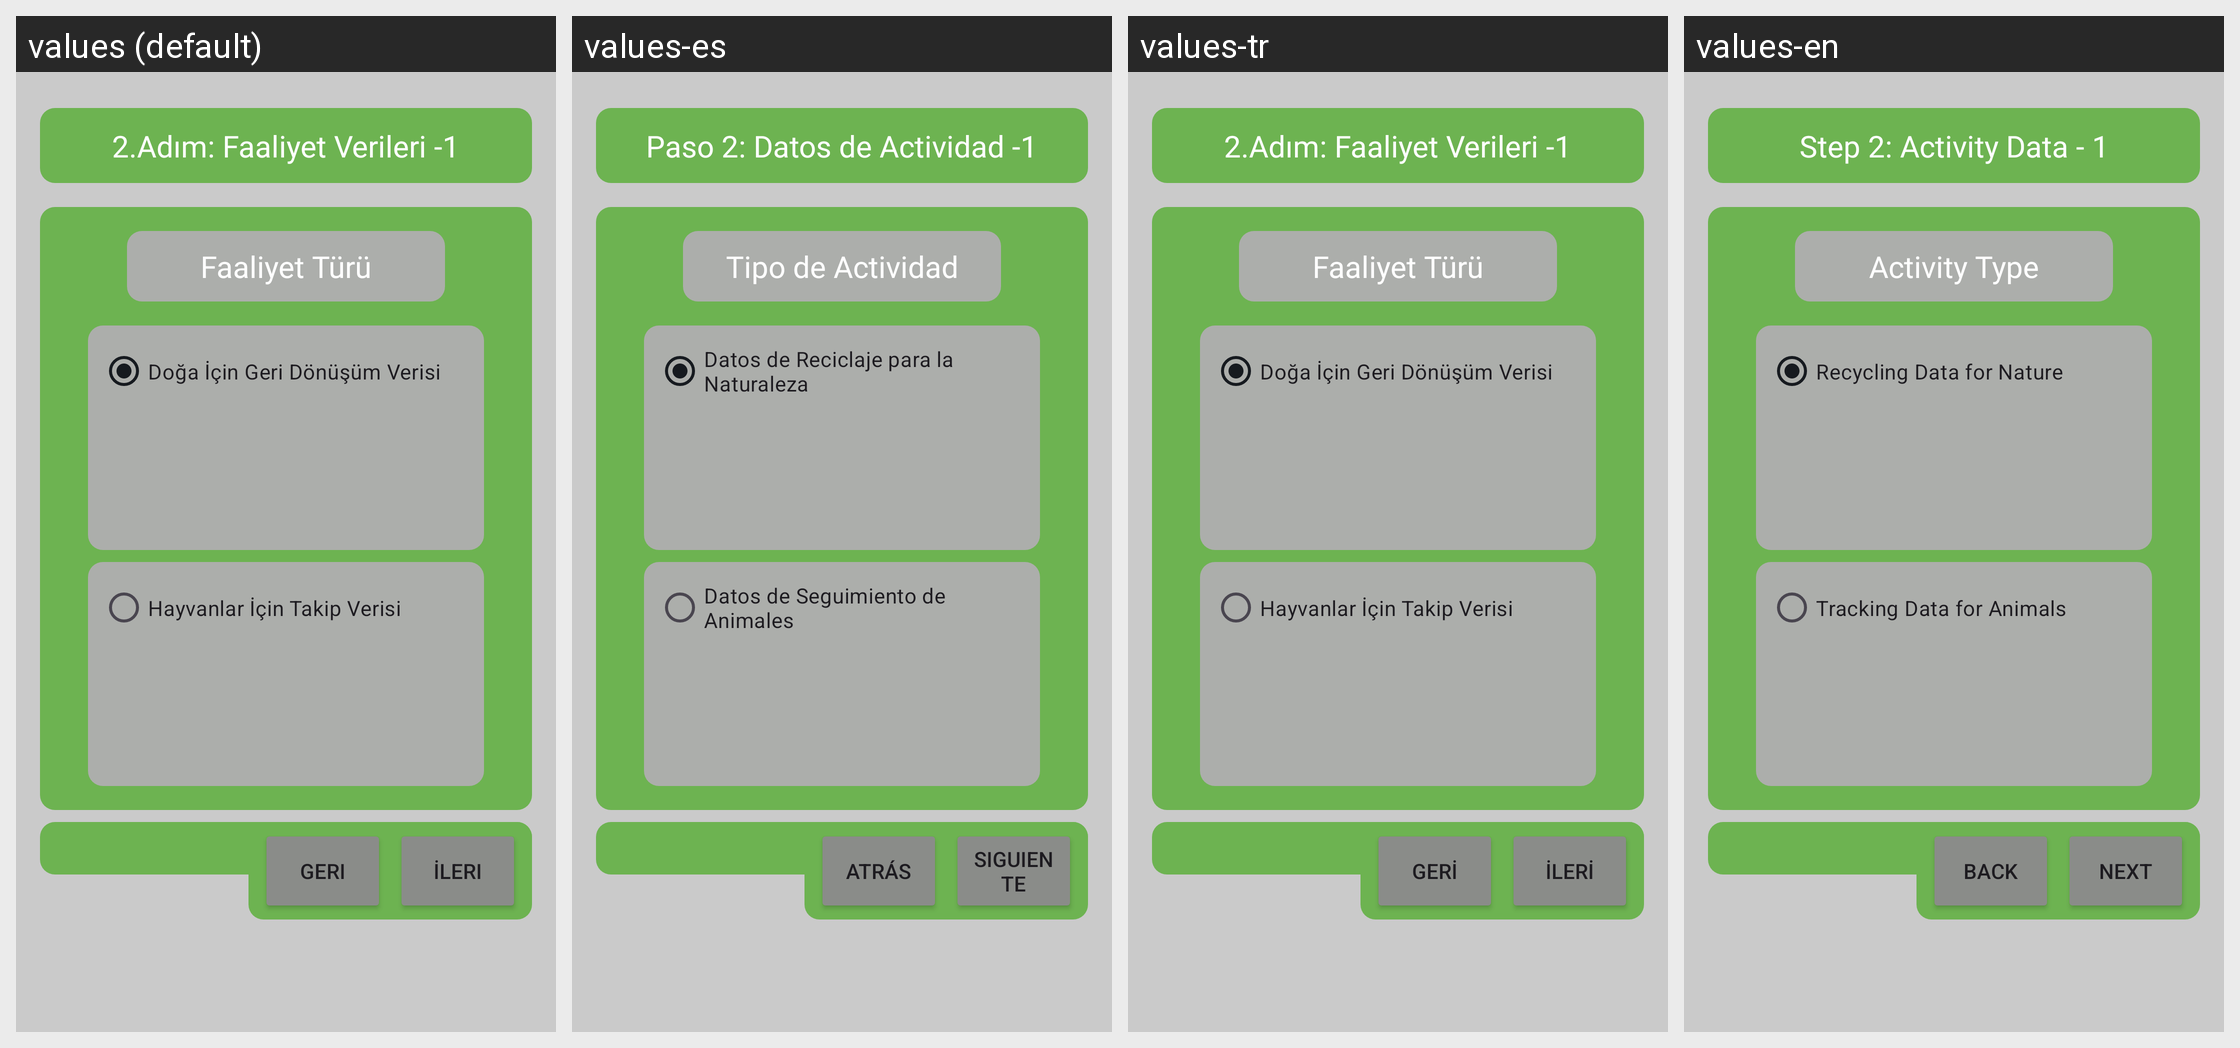

Translations of the strings shown on this Android screen, per locale in the grid:
Android screen res/layout/fragment_veri_ekle_fragment_2.xml rendered under 4 locales, left to right: values (default), values-es, values-tr, values-en. Device: Nexus 5 (rendered at 1080×1920; each locale shown at half size, 540×960, under a caption strip naming it); theme Theme.Balnature.
Strings drawn on this screen, with the default value and each locale's value (text and hints the layout hard-codes, and strings that could not be matched under every locale, appear in the picture but are not listed):

fragment_veri_ekle_hayvanverisi
  values: Hayvanlar İçin Takip Verisi
  values-es: Datos de Seguimiento de Animales
  values-tr: Hayvanlar İçin Takip Verisi
  values-en: Tracking Data for Animals

fragment_veri_ekle_faliyettr
  values: Faaliyet Türü
  values-es: Tipo de Actividad
  values-tr: Faaliyet Türü
  values-en: Activity Type

fragment_veri_ekle_ileri
  values: İleri
  values-es: Siguiente
  values-tr: İleri
  values-en: Next

fragment_veri_ekle_geri
  values: Geri
  values-es: Atrás
  values-tr: Geri
  values-en: Back

fragment_veri_ekle_2adim
  values: 2.Adım: Faaliyet Verileri -1
  values-es: Paso 2: Datos de Actividad -1
  values-tr: 2.Adım: Faaliyet Verileri -1
  values-en: Step 2: Activity Data - 1
